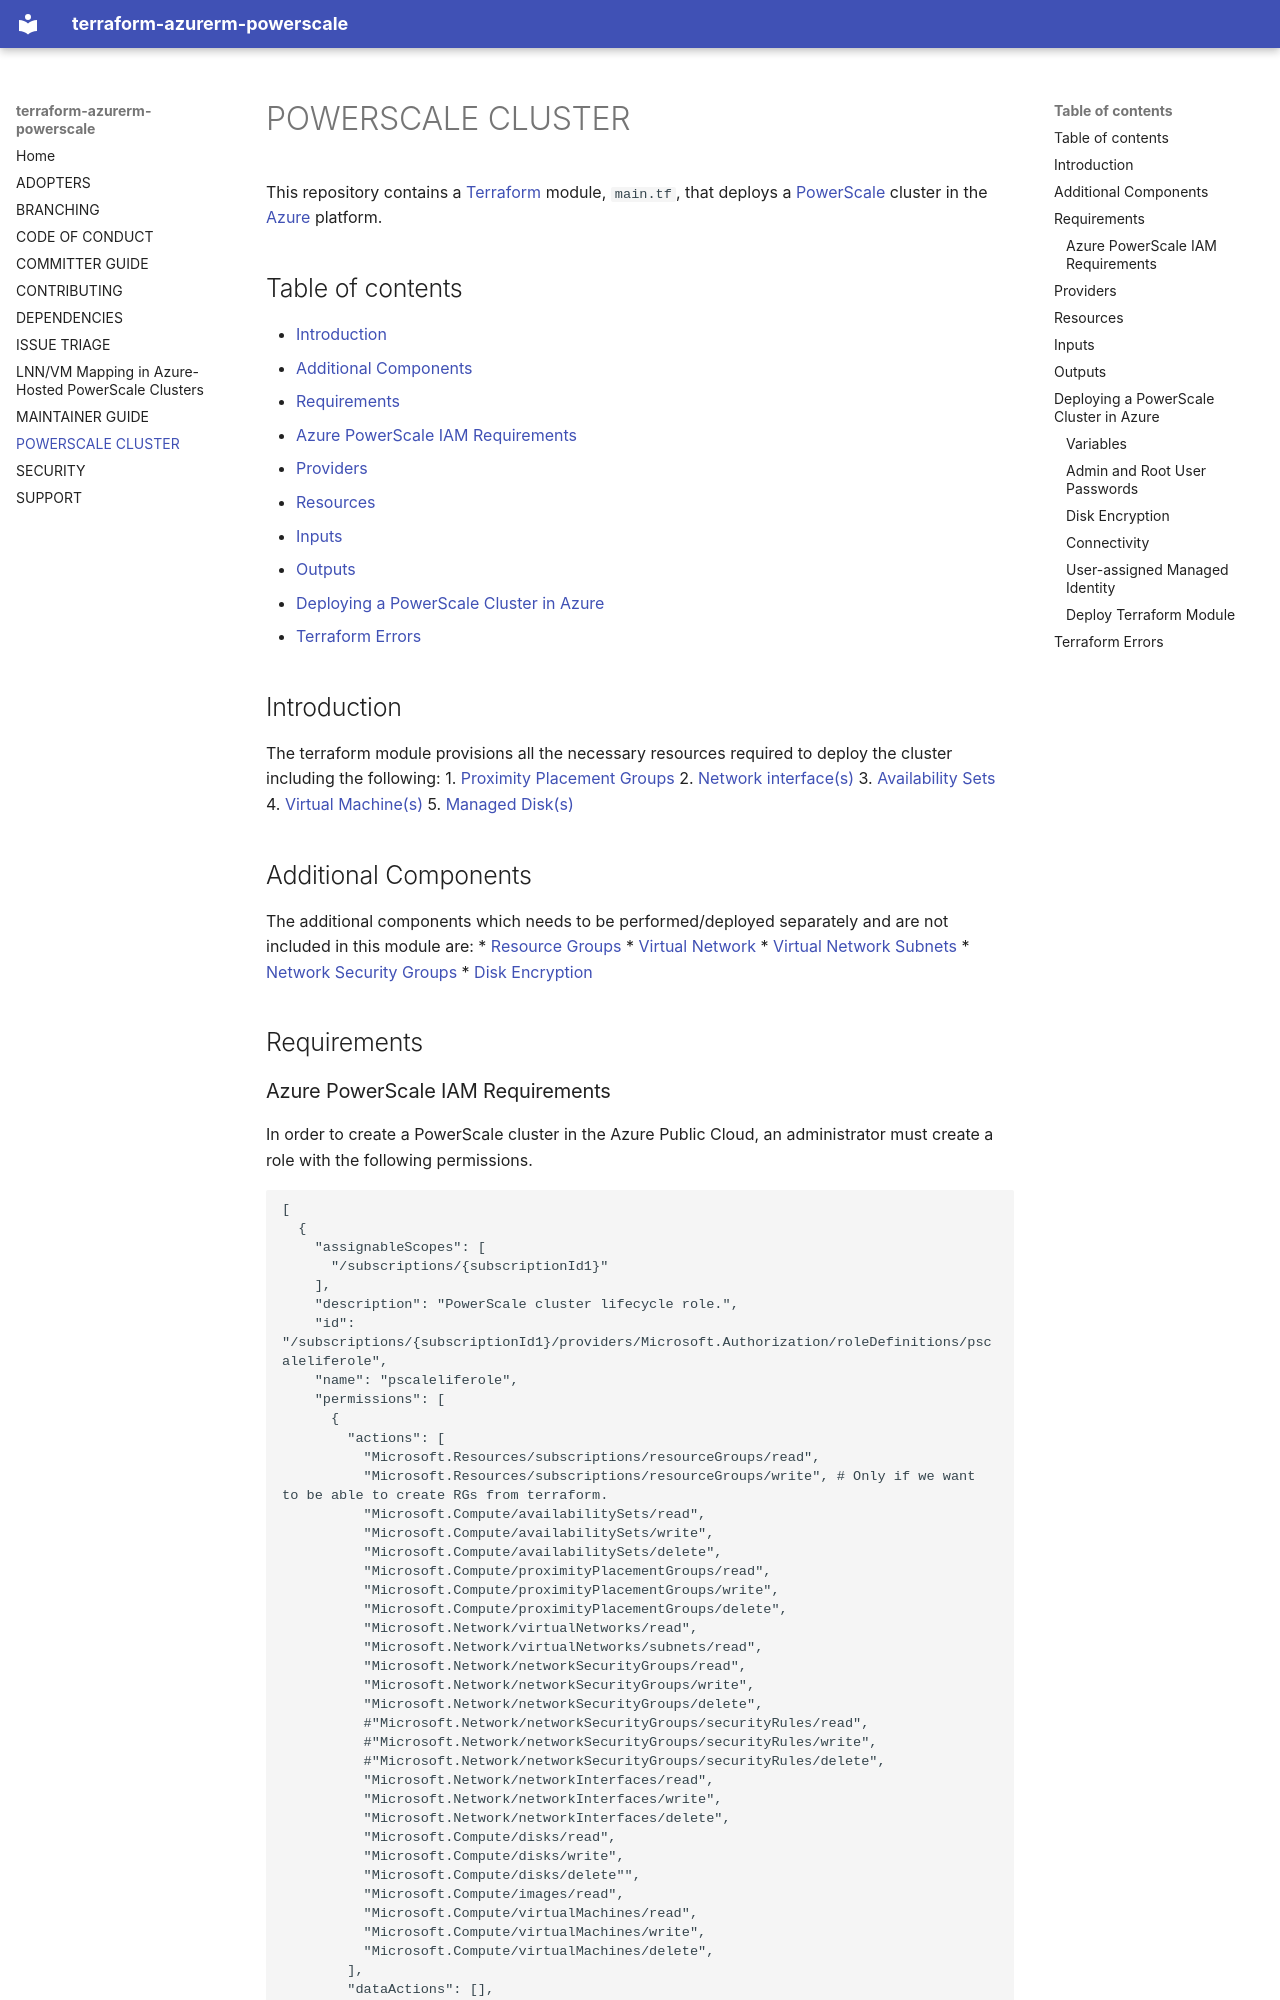

repository: dell/terraform-azurerm-powerscale · page: POWERSCALE_CLUSTER/index.html · generator: mkdocs

<!--

        Copyright (c) 2023 Dell, Inc or its subsidiaries.

        This Source Code Form is subject to the terms of the Mozilla Public
        License, v. 2.0. If a copy of the MPL was not distributed with this
        file, You can obtain one at https://mozilla.org/MPL/2.0/.

-->
This repository contains a [Terraform](https://www.terraform.io/) module, `main.tf`, that deploys a [PowerScale](https://www.delltechnologies.com/partner/en-us/partner/powerscale.htm) cluster in the [Azure](https://azure.microsoft.com/en-us) platform. 

## Table of contents

* [Introduction](#introduction)
* [Additional Components](#additional-components)
* [Requirements](#requirements)
  * [Azure PowerScale IAM Requirements](#azure-powerscale-iam-requirements)
* [Providers](#providers)
* [Resources](#resources)
* [Inputs](#inputs)
* [Outputs](#outputs)
* [Deploying a PowerScale Cluster in Azure](#deploying-a-powerscale-cluster-in-azure)
* [Terraform Errors](#terraform-errors)

## Introduction

The terraform module provisions all the necessary resources required to deploy the cluster including the following:
1. [Proximity Placement Groups](https://learn.microsoft.com/en-us/azure/virtual-machines/co-location)
2. [Network interface(s)](https://learn.microsoft.com/en-us/azure/virtual-network/virtual-network-network-interface?tabs=azure-portal)
3. [Availability Sets](https://learn.microsoft.com/en-us/azure/virtual-machines/availability-set-overview)
4. [Virtual Machine(s)](https://learn.microsoft.com/en-us/azure/virtual-machines/overview)
5. [Managed Disk(s)](https://learn.microsoft.com/en-us/azure/virtual-machines/managed-disks-overview)


## Additional Components

The additional components which needs to be performed/deployed separately and are not included in this module are:
* [Resource Groups](https://learn.microsoft.com/en-us/azure/azure-resource-manager/management/manage-resource-groups-portal#what-is-a-resource-group)
* [Virtual Network](https://learn.microsoft.com/en-us/azure/virtual-network/virtual-networks-overview)
* [Virtual Network Subnets](https://learn.microsoft.com/en-us/azure/virtual-network/virtual-network-manage-subnet?tabs=azure-portal)
* [Network Security Groups](https://learn.microsoft.com/en-us/azure/virtual-network/network-security-groups-overview)
* [Disk Encryption ](https://learn.microsoft.com/en-us/azure/virtual-machines/disk-encryption)

## Requirements
